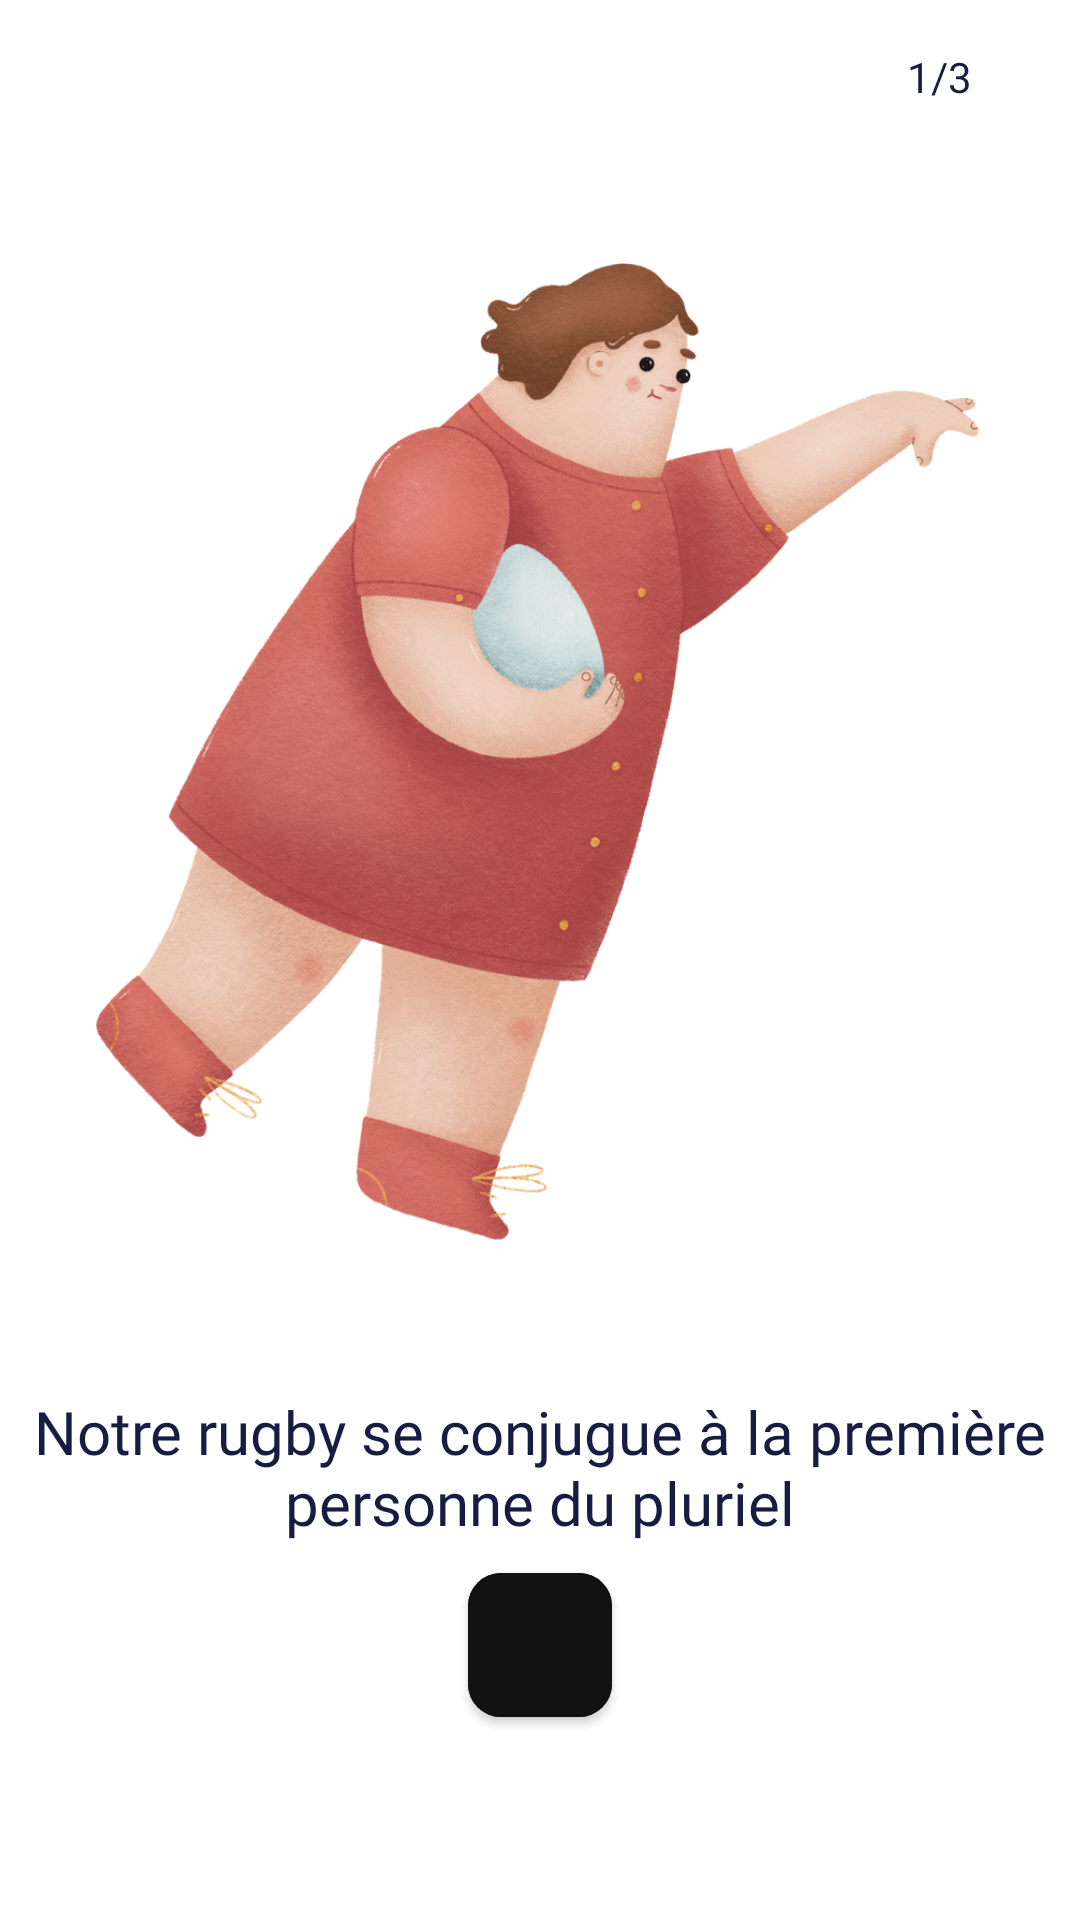

The Android layout XML behind this screen, and the referenced resources:
<!-- AndroidManifest.xml: application theme Theme.RCVB -->
<!-- res/layout/fragment_first.xml -->
<?xml version="1.0" encoding="utf-8"?>
<androidx.constraintlayout.widget.ConstraintLayout xmlns:android="http://schemas.android.com/apk/res/android"
    xmlns:app="http://schemas.android.com/apk/res-auto"
    xmlns:tools="http://schemas.android.com/tools"
    android:layout_width="match_parent"
    android:layout_height="match_parent"
    android:background="@color/bg_white"
    tools:context=".onboarding.screens.FirstScreen">

    <TextView
        android:layout_width="wrap_content"
        android:layout_height="wrap_content"
        android:layout_marginTop="16dp"
        android:layout_marginEnd="36dp"
        android:fontFamily="@font/cabin_bold"
        android:text="@string/first_part"
        android:textColor="@color/bg_dark_blue"
        app:layout_constraintEnd_toEndOf="parent"
        app:layout_constraintTop_toTopOf="parent" />

    <LinearLayout
        android:layout_width="match_parent"
        android:layout_height="match_parent"
        android:orientation="vertical"
        android:gravity="center"
        app:layout_constraintBottom_toBottomOf="parent"
        app:layout_constraintEnd_toEndOf="parent"
        app:layout_constraintHorizontal_bias="0.5"
        app:layout_constraintStart_toStartOf="parent"
        app:layout_constraintTop_toTopOf="parent">

        <ImageView
            android:layout_width="match_parent"
            android:layout_height="366dp"
            android:padding="20dp"
            android:src="@drawable/slide_"
            android:contentDescription="@string/app_name"/>

        <TextView
            android:layout_width="match_parent"
            android:layout_height="wrap_content"
            android:layout_marginTop="20dp"
            android:fontFamily="@font/poppins_semibold"
            android:padding="10dp"
            android:text="@string/first_presentation"
            android:textAlignment="center"
            android:textColor="@color/bg_dark_blue"
            android:textSize="20sp" />

        <com.google.android.material.button.MaterialButton
            android:id="@+id/next_one"
            android:layout_width="wrap_content"
            android:layout_height="wrap_content"
            android:backgroundTint="@color/dark"
            style="@style/Widget.App.Button.IconOnly"
            app:elevation="12dp"
            android:shadowColor="@color/bg_grey"
            android:shadowDx="20"
            android:shadowDy="20"
            app:cornerRadius="11dp"
            android:layout_marginTop="@dimen/dimen_32"
            app:icon="@drawable/ic_next"/>

    </LinearLayout>

</androidx.constraintlayout.widget.ConstraintLayout>
<!-- resources referenced by this layout -->
<resources>
  <color name="bg_dark_blue">#171C43</color>
  <color name="bg_grey">#E48C8C8C</color>
  <color name="bg_white">#ffffff</color>
  <color name="dark">#121212</color>
  <!-- drawable slide_: png bitmap (drawable, 730923 bytes) -->
  <string name="app_name">RCVB</string>
  <string name="first_part">1/3</string>
  <string name="first_presentation">Notre rugby se conjugue à la première personne du pluriel</string>
  <style name="Widget.App.Button.IconOnly" parent="Widget.MaterialComponents.Button">
          <item name="iconPadding">0dp</item>
          <item name="android:insetTop">0dp</item>
          <item name="android:insetBottom">0dp</item>
          <item name="android:paddingLeft">12dp</item>
          <item name="android:paddingRight">12dp</item>
          <item name="android:minWidth">48dp</item>
          <item name="android:minHeight">48dp</item>
      </style>
  <style name="Theme.RCVB" parent="Theme.MaterialComponents.DayNight.NoActionBar">
          
          <item name="colorPrimary">@color/bg_dark_blue</item>
          <item name="colorPrimaryVariant">@color/dark</item>
          <item name="colorOnPrimary">@color/bg_white</item>
          
          <item name="colorSecondary">@color/bg_yellow</item>
  
          
          <item name="android:statusBarColor" tools:targetApi="l">?attr/colorPrimary</item>
          
      </style>
  <color name="bg_yellow">#FFB84D</color>
</resources>
